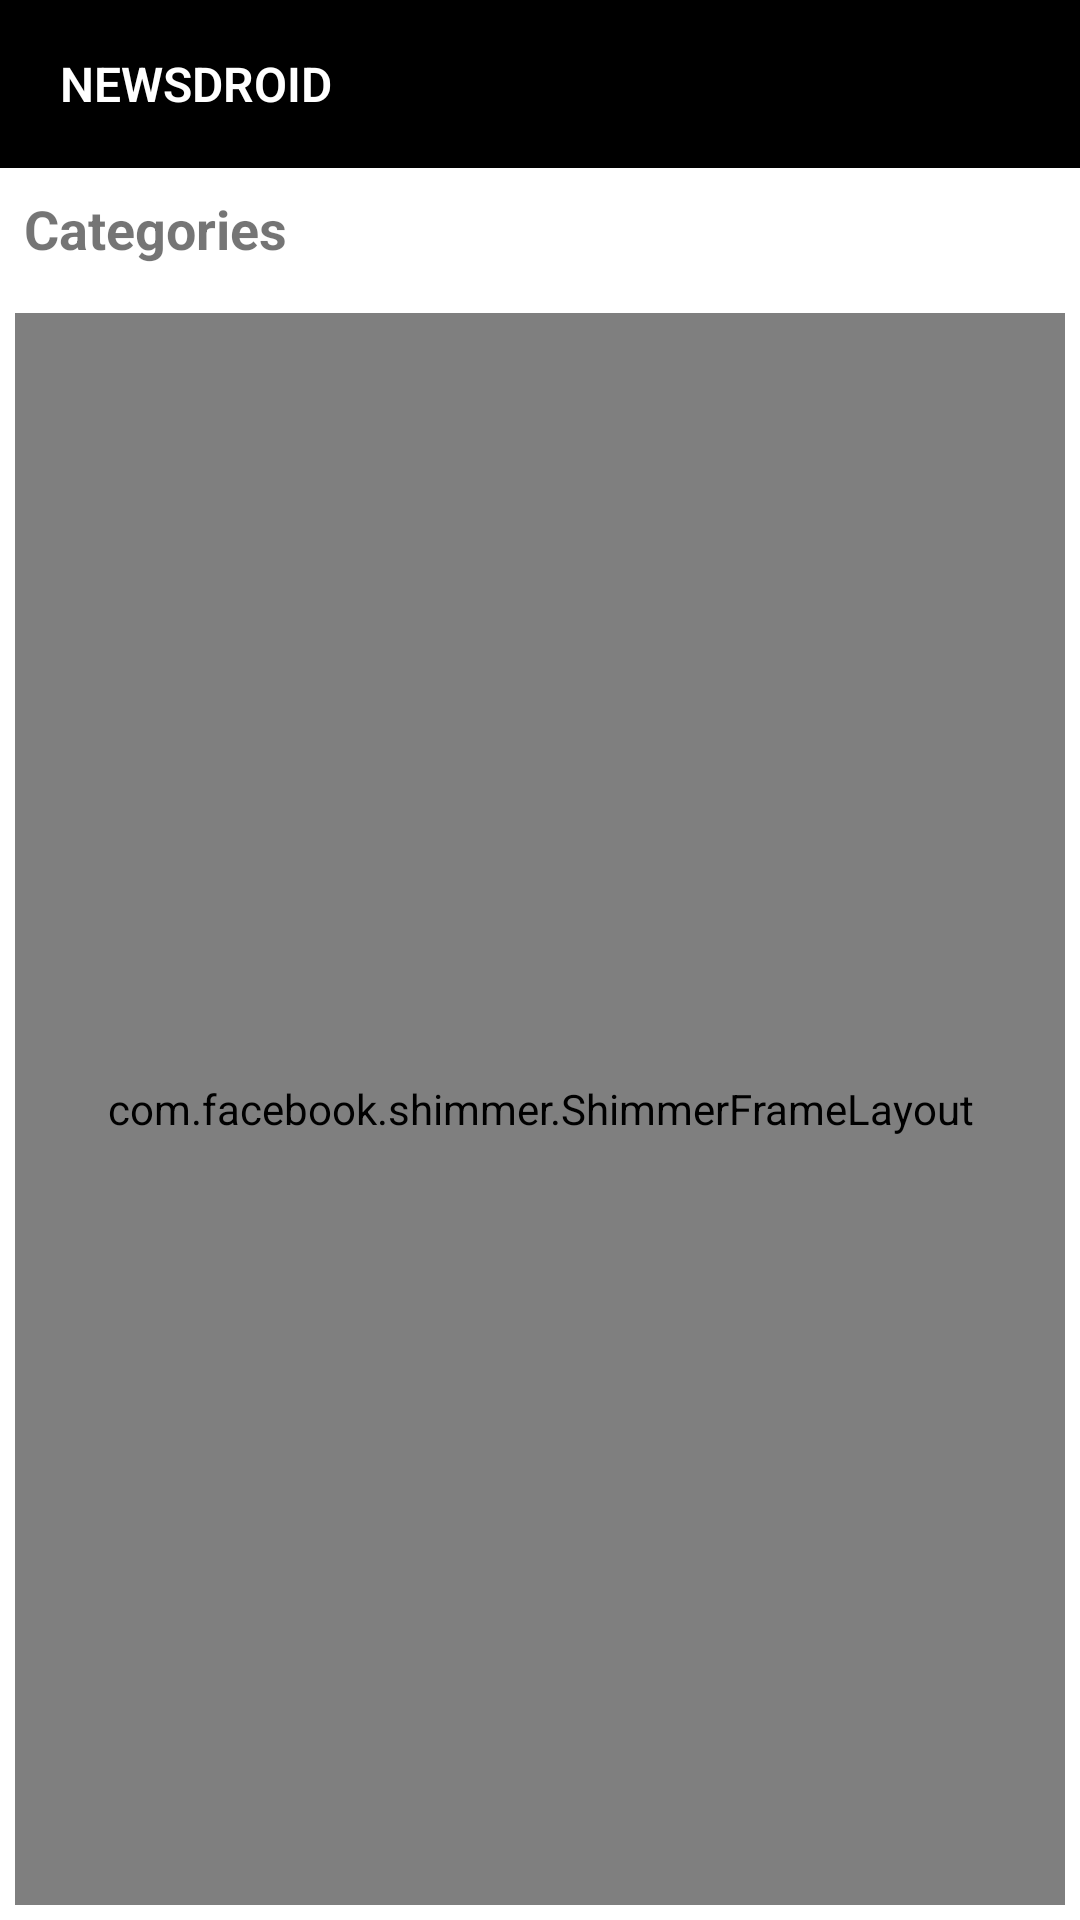

Layout XML and referenced resources for this Android screen:
<!-- AndroidManifest.xml: application theme Theme.Newz -->
<!-- res/layout/activity_category.xml -->
<?xml version="1.0" encoding="utf-8"?>
<RelativeLayout xmlns:android="http://schemas.android.com/apk/res/android"
    xmlns:app="http://schemas.android.com/apk/res-auto"
    xmlns:tools="http://schemas.android.com/tools"
    android:layout_width="match_parent"
    android:layout_height="match_parent"
    tools:context=".CategoryActivity">

    <androidx.appcompat.widget.Toolbar
        android:id="@+id/toolbar2"
        android:layout_width="match_parent"
        android:background="@color/black"
        android:layout_height="wrap_content">

        <RelativeLayout
            android:layout_width="match_parent"
            android:layout_height="wrap_content">

            <TextView
                android:layout_width="match_parent"
                android:layout_height="wrap_content"
                android:layout_marginEnd="15dp"
                android:fontFamily="sans-serif-light"
                android:padding="4dp"
                android:text="NEWSDROID"
                android:textColor="@color/white"
                android:textSize="16sp"
                android:textStyle="bold" />

        </RelativeLayout>

    </androidx.appcompat.widget.Toolbar>

    <LinearLayout
        android:id="@+id/categories_linear_layout"
        android:layout_width="wrap_content"
        android:layout_height="wrap_content"
        android:orientation="horizontal"
        android:layout_below="@+id/toolbar2"
        android:padding="8dp">

        <TextView
            android:id="@+id/category_text_view"
            android:layout_width="wrap_content"
            android:layout_height="wrap_content"
            android:text="Categories "
            android:textSize="18sp"
            android:textStyle="bold"/>

        <ImageView
            android:id="@+id/dropdown_image"
            android:layout_width="wrap_content"
            android:layout_height="wrap_content"
            android:src="@drawable/ic_arrow_drop_down"/>

    </LinearLayout>

    <RelativeLayout
        android:layout_width="match_parent"
        android:layout_height="match_parent"
        android:padding="5dp"
        android:layout_below="@+id/categories_linear_layout">

        <androidx.recyclerview.widget.RecyclerView
            android:id="@+id/categories_recycler_view1"
            android:layout_width="match_parent"
            android:layout_height="wrap_content"
            android:layout_marginTop="10dp"
            android:orientation="horizontal"
            app:layoutManager="androidx.recyclerview.widget.GridLayoutManager"
            app:spanCount="2"
            android:visibility="visible"
            tools:listitem="@layout/categories_items" />

        <com.facebook.shimmer.ShimmerFrameLayout
            android:id="@+id/shimmer1"
            android:layout_width="match_parent"
            android:layout_height="match_parent"
            android:layout_marginTop="3dp">

            <LinearLayout
                android:layout_width="match_parent"
                android:layout_height="wrap_content"
                android:orientation="vertical">

                <include layout="@layout/shimmer_layout"/>
                <include layout="@layout/shimmer_layout"/>
                <include layout="@layout/shimmer_layout"/>

            </LinearLayout>

        </com.facebook.shimmer.ShimmerFrameLayout>

        <androidx.recyclerview.widget.RecyclerView
            android:id="@+id/news_recycler_view1"
            android:layout_width="match_parent"
            android:layout_height="match_parent"
            android:layout_marginTop="3dp"
            android:orientation="vertical"
            android:visibility="gone"
            app:layoutManager="androidx.recyclerview.widget.LinearLayoutManager"
            tools:listitem="@layout/news_items" />

    </RelativeLayout>

</RelativeLayout>
<!-- res/layout/categories_items.xml (included above) -->
<?xml version="1.0" encoding="utf-8"?>
<androidx.cardview.widget.CardView xmlns:android="http://schemas.android.com/apk/res/android"
    android:layout_width="160dp"
    android:layout_height="90dp"
    xmlns:app="http://schemas.android.com/apk/res-auto"
    android:layout_gravity="center"
   android:layout_marginBottom="5dp"
    android:layout_marginLeft="5dp"
    app:cardCornerRadius="8dp">

    <RelativeLayout
        android:layout_width="match_parent"
        android:layout_height="match_parent">
        <ImageView
            android:id="@+id/image_category"
            android:layout_width="match_parent"
            android:layout_height="match_parent"
            android:src="@color/green"
            android:scaleType="centerCrop"/>

        <TextView
            android:id="@+id/text_view_categories_names"
            android:layout_width="match_parent"
            android:layout_height="wrap_content"
            android:gravity="center"
            android:layout_centerInParent="true"
            android:textAlignment="center"
            android:padding="3dp"
            android:text="Category"
            android:textColor="@color/white"
            android:textStyle="bold"/>


    </RelativeLayout>

</androidx.cardview.widget.CardView>
<!-- res/layout/shimmer_layout.xml (included above) -->
<?xml version="1.0" encoding="utf-8"?>
<androidx.cardview.widget.CardView xmlns:android="http://schemas.android.com/apk/res/android"
    android:layout_width="match_parent"
    android:layout_height="wrap_content"
    xmlns:app="http://schemas.android.com/apk/res-auto"
    android:layout_margin="8dp"
    app:cardCornerRadius="5dp">

    <LinearLayout
        android:layout_width="wrap_content"
        android:layout_height="wrap_content"
        android:orientation="vertical">

        <RelativeLayout
            android:id="@+id/relative_card_layout"
            android:layout_width="match_parent"
            android:layout_height="wrap_content">

            <ImageView
                android:id="@+id/news_images"
                android:layout_width="match_parent"
                android:layout_height="200dp"
                android:background="@color/shimmer_color"
                android:scaleType="centerCrop" />

            <TextView
                android:id="@+id/heading_title"
                android:layout_width="match_parent"
                android:layout_height="wrap_content"
                android:layout_below="@id/news_images"
                android:layout_marginStart="3dp"
                android:layout_marginTop="8dp"
                android:layout_marginEnd="3dp"
                android:layout_marginBottom="3dp"
                android:background="@color/shimmer_color"
                android:maxLines="2"
                android:padding="3dp"
                android:textColor="@color/black"
                android:textSize="18sp"
                android:textStyle="bold" />

            <TextView
                android:id="@+id/subtitle_text"
                android:layout_width="match_parent"
                android:layout_height="wrap_content"
                android:layout_below="@id/heading_title"
                android:background="@color/shimmer_color"
                android:textColor="@color/light_grey"
                android:maxLines="3"
                android:layout_margin="3dp"
                android:padding="3dp"/>

        </RelativeLayout>

        <RelativeLayout
            android:layout_width="match_parent"
            android:layout_height="wrap_content"
            android:background="@color/shimmer_color"
            android:layout_marginTop="5dp"
            android:layout_marginLeft="4dp"
            android:layout_marginRight="4dp"
            android:layout_below="@+id/subtitle_text">

            <TextView
                android:id="@+id/author_text_view"
                android:layout_width="wrap_content"
                android:layout_height="wrap_content"
                android:layout_alignParentStart="true"
                android:layout_marginStart="10dp"
                android:layout_marginEnd="10dp"
                android:layout_marginBottom="10dp"
                android:maxLength="20" />

        </RelativeLayout>

    </LinearLayout>


</androidx.cardview.widget.CardView>
<!-- res/layout/news_items.xml (included above) -->
<?xml version="1.0" encoding="utf-8"?>
<androidx.cardview.widget.CardView xmlns:android="http://schemas.android.com/apk/res/android"
    android:layout_width="match_parent"
    android:layout_height="wrap_content"
    xmlns:app="http://schemas.android.com/apk/res-auto"
    android:layout_margin="8dp"
    app:cardCornerRadius="5dp">

    <LinearLayout
        android:layout_width="wrap_content"
        android:layout_height="wrap_content"
        android:orientation="vertical">

        <RelativeLayout
            android:id="@+id/relative_card_layout"
            android:layout_width="match_parent"
            android:layout_height="wrap_content">

            <ImageView
                android:id="@+id/news_images"
                android:layout_width="match_parent"
                android:layout_height="200dp"
                android:scaleType="centerCrop"/>

            <TextView
                android:id="@+id/heading_title"
                android:layout_width="match_parent"
                android:layout_height="wrap_content"
                android:layout_below="@id/news_images"
                android:layout_marginStart="3dp"
                android:layout_marginTop="3dp"
                android:layout_marginEnd="3dp"
                android:layout_marginBottom="3dp"
                android:maxLines="2"
                android:padding="3dp"
                android:text="News Heading"
                android:textColor="@color/black"
                android:textSize="18sp"
                android:textStyle="bold" />

            <TextView
                android:id="@+id/subtitle_text"
                android:layout_width="match_parent"
                android:layout_height="wrap_content"
                android:layout_below="@id/heading_title"
                android:text="SubHeading"
                android:textColor="@color/light_grey"
                android:maxLines="3"
                android:layout_margin="3dp"
                android:padding="3dp"/>

        </RelativeLayout>

        <RelativeLayout
            android:layout_width="match_parent"
            android:layout_height="wrap_content"
            android:layout_below="@+id/subtitle_text">

            <TextView
                android:id="@+id/author_text_view"
                android:layout_width="wrap_content"
                android:layout_height="wrap_content"
                android:layout_alignParentStart="true"
                android:layout_marginStart="10dp"
                android:layout_marginTop="10dp"
                android:layout_marginEnd="10dp"
                android:layout_marginBottom="10dp"
                android:maxLength="20"
                android:text="Author" />

            <LinearLayout
                android:layout_width="wrap_content"
                android:layout_height="wrap_content"
                android:layout_margin="10dp"
                android:layout_alignParentRight="true"
                android:orientation="horizontal">

                <ImageView
                    android:id="@+id/bookmark_image_view"
                    android:layout_width="wrap_content"
                    android:layout_height="wrap_content"
                    android:src="@drawable/ic_bookmark"
                    android:layout_weight="1"/>

                <ImageView
                    android:id="@+id/share_image_view"
                    android:layout_width="wrap_content"
                    android:layout_height="wrap_content"
                    android:layout_marginLeft="15dp"
                    android:src="@drawable/ic_share"
                    android:layout_weight="1"/>
            </LinearLayout>

        </RelativeLayout>

    </LinearLayout>


</androidx.cardview.widget.CardView>
<!-- resources referenced by this layout -->
<resources>
  <color name="black">#FF000000</color>
  <color name="green">#44D34A</color>
  <color name="light_grey">#9E9E9E</color>
  <color name="shimmer_color">#B5B5B5</color>
  <color name="white">#FFFFFFFF</color>
  <style name="Theme.Newz" parent="Theme.MaterialComponents.DayNight.NoActionBar">
          
          <item name="colorPrimary">@color/black</item>
          <item name="colorPrimaryVariant">@color/background_dark</item>
          <item name="colorOnPrimary">@color/white</item>
          
          <item name="colorSecondary">@color/teal_200</item>
          <item name="colorSecondaryVariant">@color/teal_700</item>
          <item name="colorOnSecondary">@color/black</item>
          
          <item name="android:statusBarColor" tools:targetApi="l">?attr/colorPrimaryVariant</item>
          
          <item name="android:actionOverflowButtonStyle">@style/MyTheme</item>
      </style>
  <color name="background_dark">#252525</color>
  <color name="teal_200">#FF03DAC5</color>
  <color name="teal_700">#FF018786</color>
  <style name="MyTheme" parent="android:Widget.ActionButton.Overflow">
          <item name="android:src">
              @drawable/ic_baseline_more_vert_24
          </item>
      </style>
  <!-- drawable ic_baseline_more_vert_24 (drawable) -->
  <vector android:height="22dp" android:tint="#FFFFFF"
      android:viewportHeight="24" android:viewportWidth="24"
      android:width="24dp" xmlns:android="http://schemas.android.com/apk/res/android">
      <path android:fillColor="@android:color/white" android:pathData="M12,8c1.1,0 2,-0.9 2,-2s-0.9,-2 -2,-2 -2,0.9 -2,2 0.9,2 2,2zM12,10c-1.1,0 -2,0.9 -2,2s0.9,2 2,2 2,-0.9 2,-2 -0.9,-2 -2,-2zM12,16c-1.1,0 -2,0.9 -2,2s0.9,2 2,2 2,-0.9 2,-2 -0.9,-2 -2,-2z"/>
  </vector>
</resources>
